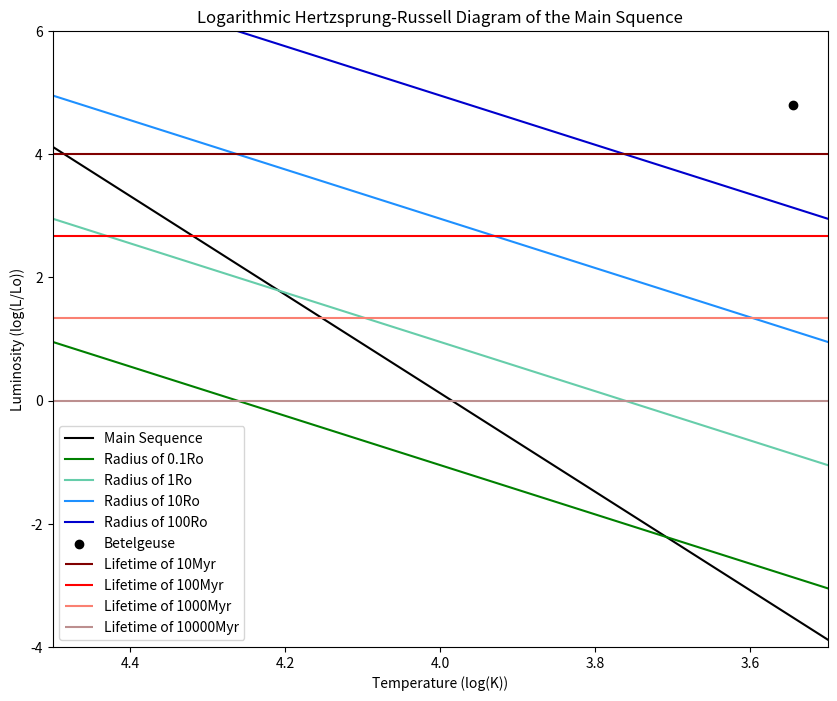

Write the Python code that produced this figure.
#!/usr/bin/env python3
# -*- coding: utf-8 -*-
"""
Daniella Morrone
Assignment 3 in AST221

"""

import numpy as np
import matplotlib.pyplot as plt


''' This is part B '''

# This introduces the solar constants for luminosity, radius, and effective temperature
Lo = 3.8395 * (10**26)
Ro = 6.9550826 * (10**8)
To = 57772

# This sets the effective temperature (T) to a certain bound, which is between 2500K and 40000K for the Main Sequence 
T = np.arange(2500,40000,1)
# This creates the equation for the luminosity divided by the sun's luminosity (L_Lo)
# In terms of the effective temperature and solar constants
L_Lo = (((Lo**0.5/(Ro**2))*((T/To)**4))**2)
# Since the luminosity equation is proportional it requires a constant; when taking the log of L, the contsant is added at the end
h = 15
# The constant -10 has been chosen for the plot to fit the ideal y-axis parameters

plt.figure(figsize=(10,8))
# This plots the line for the main sequence
plt.plot(np.log10(T),np.log10(L_Lo)+h, color="black", label = "Main Sequence")
# The following lines change the axes to have the desired limits for the Hertzsprung-Russel Diagram of the Main Sequence
plt.xlim(3.5,4.5)
plt.ylim(-4,6)
plt.gca().invert_xaxis()


''' This is part C '''

# This defines the given equation and inputs the desired values of the radius
sigma = 5.67040040*(10**-8)
Lr = lambda r: 4*np.pi*(r**2)*sigma*(T**4)

# The first radius is 0.1Ro
Lr1 = Lr(0.1*Ro)
plt.plot(np.log10(T),np.log10(Lr1/Lo), color="green", label="Radius of 0.1Ro")
# The second radius is 1Ro
Lr2 = Lr(1*Ro)
plt.plot(np.log10(T),np.log10(Lr2/Lo), color="mediumaquamarine", label="Radius of 1Ro")
# The third radius is 10Ro
Lr3 = Lr(10*Ro)
plt.plot(np.log10(T),np.log10(Lr3/Lo), color="dodgerblue", label="Radius of 10Ro")
# The fourth radius is 100Ro
Lr4 = Lr(100*Ro)
plt.plot(np.log10(T),np.log10(Lr4/Lo), color="mediumblue", label="Radius of 100Ro")


''' This is part D '''

# This adds the point for Betelgeuse onto the plot
plt.scatter(np.log10(3500),np.log10(63000), color="black", label = "Betelgeuse")


''' This is part F '''

# This defines the equation derived from part g) for the lifetime of a star
# Rearranged to solve for luminosity, taking inputs of the lifetime
Lt = lambda t: ((Lo**(3/4))*(10**10)/t)**(4/3)

# The first lifetime is 10Myr divided by the solar luminosity, Lo
Lt1 = np.log10(Lt(10*10**6)/Lo)
plt.hlines(Lt1,3.5,4.5, colors='maroon', label="Lifetime of 10Myr")
# The second lifetime is 100Myr divided by the solar luminosity, Lo
Lt2 = np.log10(Lt(100*10**6)/Lo)
plt.hlines(Lt2,3.5,4.5, colors='red', label="Lifetime of 100Myr")
# The third lifetime is 1000Myr divided by the solar luminosity, Lo
Lt3 = np.log10(Lt(1000*10**6)/Lo)
plt.hlines(Lt3,3.5,4.5, colors='salmon', label="Lifetime of 1000Myr")
# The fourth lifetime is 10000Myr divided by the solar luminosity, Lo
Lt4 = np.log10(Lt(10000*10**6)/Lo)
plt.hlines(Lt4,3.5,4.5, colors='rosybrown', label="Lifetime of 10000Myr")


# The following lines add a legend, axes labels, and a title to the plot
plt.legend(loc='lower left')
plt.xlabel("Temperature (log(K))")
plt.ylabel("Luminosity (log(L/Lo))")
plt.title('Logarithmic Hertzsprung-Russell Diagram of the Main Squence')
